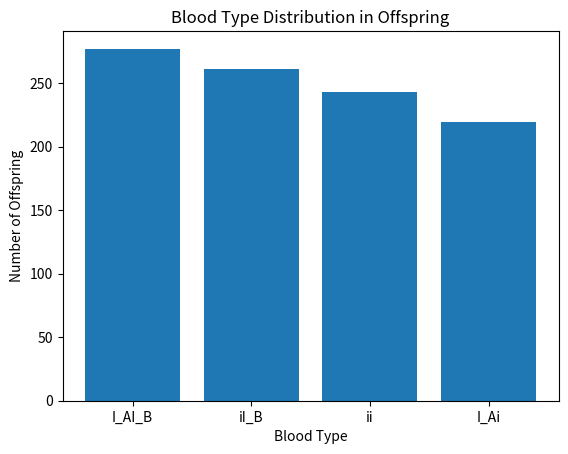

Python code for this plot:
# Define parental genotypes
father_genotype = ['I_A', 'i']  # A blood type with O allele
mother_genotype = ['I_B', 'i']  # B blood type with O allele

# Function to simulate offspring blood types
import random

def simulate_offspring(father, mother):
    offspring = []
    for _ in range(1000):  # Simulate 1000 offspring
        child = random.choice(father) + random.choice(mother)
        offspring.append(child)
    return offspring

# Simulate and count blood types
offspring = simulate_offspring(father_genotype, mother_genotype)
from collections import Counter
blood_type_counts = Counter(offspring)

blood_type_counts

# Display results
import matplotlib.pyplot as plt

labels = blood_type_counts.keys()
values = blood_type_counts.values()

plt.bar(labels, values)
plt.title('Blood Type Distribution in Offspring')
plt.xlabel('Blood Type')
plt.ylabel('Number of Offspring')
plt.show()